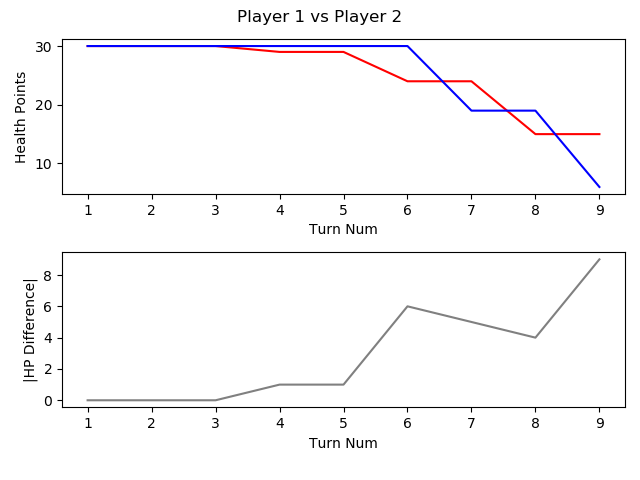

Values plotted in this chart, from the file beside it:
, TURN_NO, P1_HEALTH, P2_HEALTH, CURRENT_PLAYER, AMOUNTHEALEDTHISTURN, NUMATTACKSTHISTURN, NUMCARDSDRAWNTHISTURN, NUMCARDSPLAYEDTHISTURN, NUMCARDSTODRAW, NUMELEMENTALSPLAYEDLASTTURN, NUMELEMENTALSPLAYEDTHISTURN, NUMFRIENDLYMINIONSTHATATTACKEDTHISTURN, NUMFRIENDLYMINIONSTHATDIEDTHISTURN, NUMMINIONSPLAYEDTHISTURN, NUMMINIONSPLAYERKILLEDTHISTURN, NUMOPTIONSPLAYEDTHISTURN, NUMSECRETSPLAYEDTHISGAME, NUMSPELLSPLAYEDTHISGAME
1, 1, 30, 30, P1 FitzVonGerald, 0, 0, 1, 1, 0, 0, 0, 0, 0.0, 1.0, 0.0, 1.0, 0.0, 0.0
2, 2, 30, 30, P2 RehHausZuckFuchs, 0, 0, 1, 3, 0, 0, 0, 0, 0.0, 2.0, , , , 
3, 3, 30, 30, P1 FitzVonGerald, 0, 0, 1, 1, 0, 0, 0, 1, 0.0, 1.0, 0.0, 2.0, 0.0, 
4, 4, 29, 30, P2 RehHausZuckFuchs, 0, 0, 1, 1, 0, 0, 0, 2, 0.0, 1.0, 1.0, 3.0, , 
5, 5, 29, 30, P1 FitzVonGerald, 0, 0, 1, 2, 0, 0, 0, 1, 1.0, 1.0, 2.0, , , 
6, 6, 24, 30, P2 RehHausZuckFuchs, 0, 0, 1, 2, 0, 0, 0, 2, 1.0, 2.0, 1.0, 5.0, 0.0, 
7, 7, 24, 19, P1 FitzVonGerald, 0, 0, 1, 2, 0, 0, 0, 4, , , , , , 
8, 8, 15, 19, P2 RehHausZuckFuchs, 0, 0, 1, 2, 0, 0, 0, 3, 0.0, 2.0, 1.0, 6.0, 0.0, 
9, 9, 15, 6, P1 FitzVonGerald, 0, 0, 1, 1, 0, 0, 0, 6, , , , , , 
